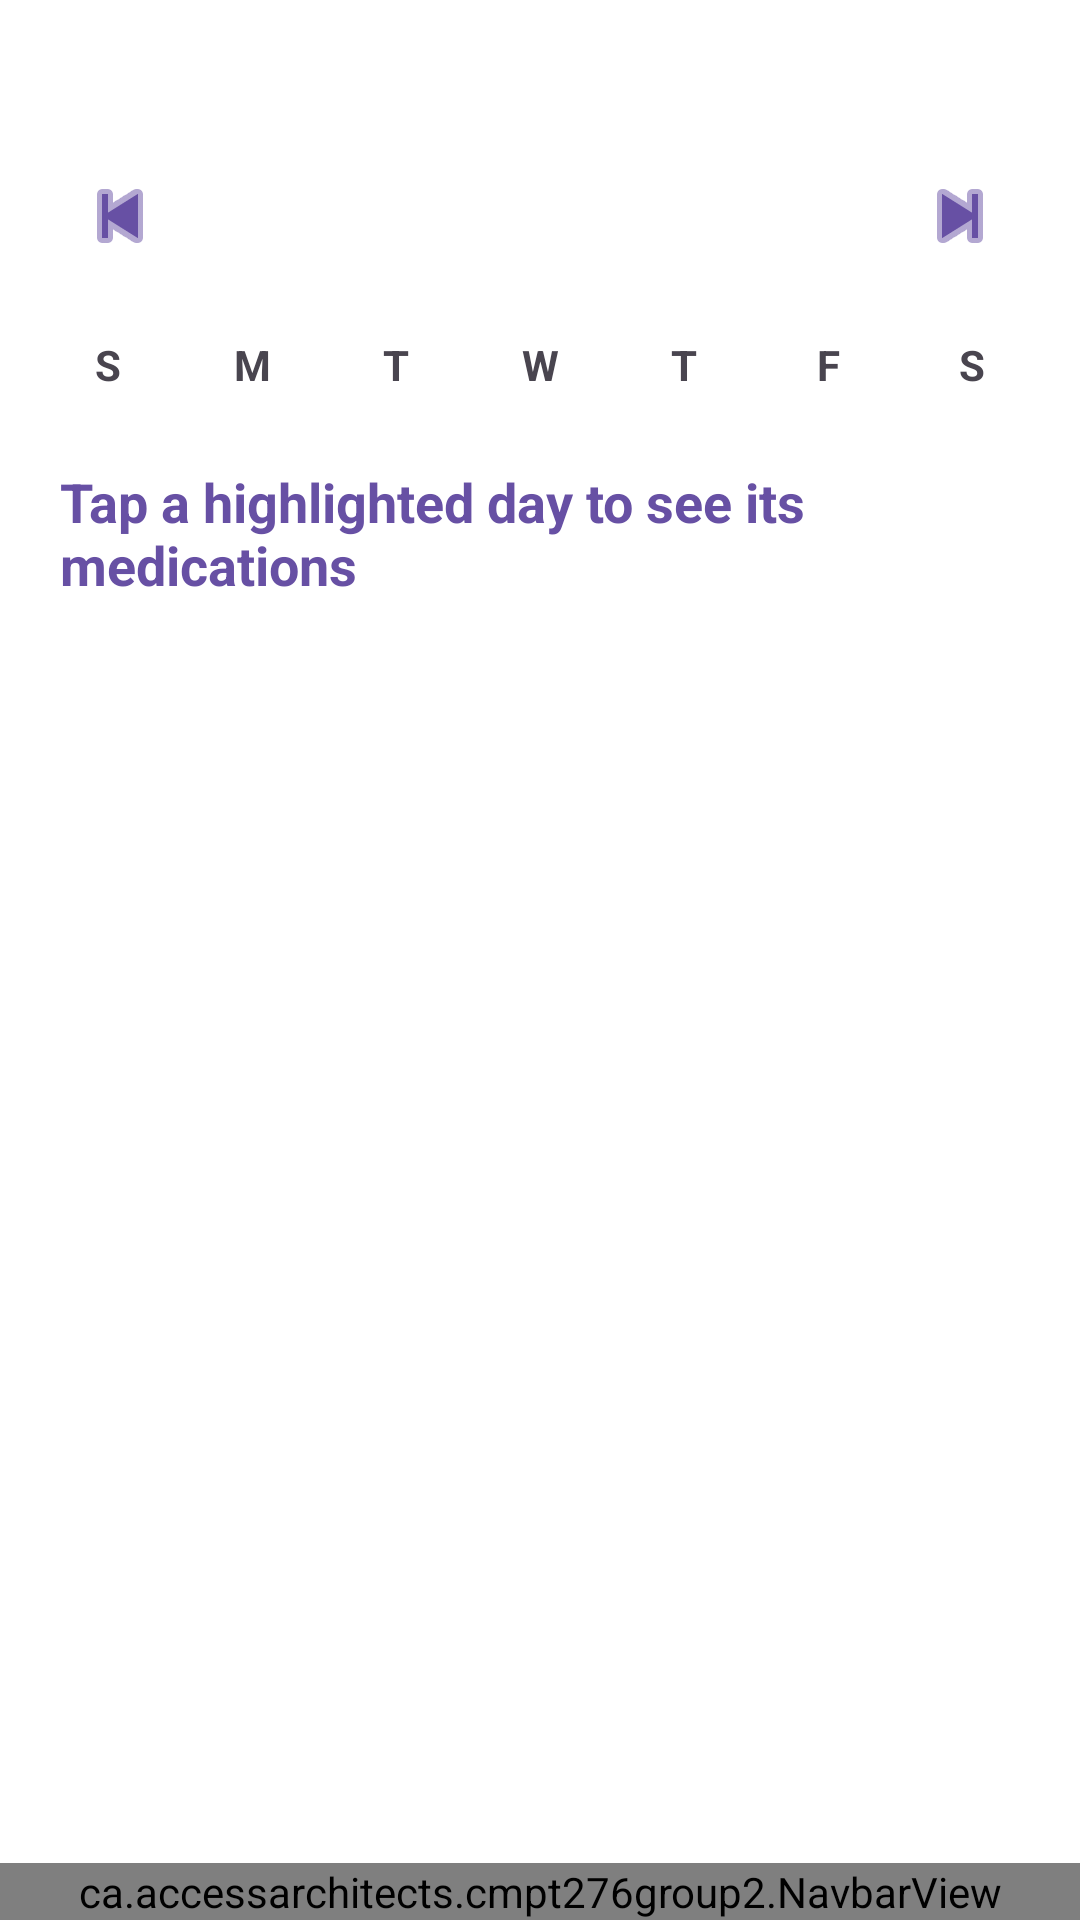

Here is an Android app screen rendered from its layout file. Give the layout XML and the strings, colors and styles it references.
<!-- AndroidManifest.xml: application theme Theme.CMPT276Group2 -->
<!-- res/layout/activity_calendar.xml -->
<?xml version="1.0" encoding="utf-8"?>
<androidx.constraintlayout.widget.ConstraintLayout
    xmlns:android="http://schemas.android.com/apk/res/android"
    xmlns:app="http://schemas.android.com/apk/res-auto"
    xmlns:tools="http://schemas.android.com/tools"
    android:layout_width="match_parent"
    android:layout_height="match_parent"
    android:background="@color/white"
    tools:context=".CalendarActivity">

    <ImageButton
        android:id="@+id/prevMonthButton"
        android:layout_width="48dp"
        android:layout_height="48dp"
        android:layout_marginStart="16dp"
        android:layout_marginTop="48dp"
        android:background="?attr/selectableItemBackgroundBorderless"
        android:contentDescription="Previous month"
        android:src="@android:drawable/ic_media_previous"
        app:layout_constraintStart_toStartOf="parent"
        app:layout_constraintTop_toTopOf="parent"
        app:tint="#6750A4" />

    <TextView
        android:id="@+id/monthTitle"
        android:layout_width="0dp"
        android:layout_height="wrap_content"
        android:gravity="center"
        android:textColor="#6750A4"
        android:textSize="24sp"
        android:textStyle="bold"
        app:layout_constraintBottom_toBottomOf="@id/prevMonthButton"
        app:layout_constraintEnd_toStartOf="@id/nextMonthButton"
        app:layout_constraintStart_toEndOf="@id/prevMonthButton"
        app:layout_constraintTop_toTopOf="@id/prevMonthButton"
        tools:text="November 2026" />

    <ImageButton
        android:id="@+id/nextMonthButton"
        android:layout_width="48dp"
        android:layout_height="48dp"
        android:layout_marginEnd="16dp"
        android:background="?attr/selectableItemBackgroundBorderless"
        android:contentDescription="Next month"
        android:src="@android:drawable/ic_media_next"
        app:layout_constraintEnd_toEndOf="parent"
        app:layout_constraintTop_toTopOf="@id/prevMonthButton"
        app:tint="#6750A4" />

    <LinearLayout
        android:id="@+id/weekdayRow"
        android:layout_width="0dp"
        android:layout_height="wrap_content"
        android:layout_marginStart="12dp"
        android:layout_marginTop="16dp"
        android:layout_marginEnd="12dp"
        android:orientation="horizontal"
        app:layout_constraintEnd_toEndOf="parent"
        app:layout_constraintStart_toStartOf="parent"
        app:layout_constraintTop_toBottomOf="@id/prevMonthButton">

        <TextView android:layout_width="0dp" android:layout_height="wrap_content" android:layout_weight="1" android:gravity="center" android:text="S" android:textStyle="bold" />
        <TextView android:layout_width="0dp" android:layout_height="wrap_content" android:layout_weight="1" android:gravity="center" android:text="M" android:textStyle="bold" />
        <TextView android:layout_width="0dp" android:layout_height="wrap_content" android:layout_weight="1" android:gravity="center" android:text="T" android:textStyle="bold" />
        <TextView android:layout_width="0dp" android:layout_height="wrap_content" android:layout_weight="1" android:gravity="center" android:text="W" android:textStyle="bold" />
        <TextView android:layout_width="0dp" android:layout_height="wrap_content" android:layout_weight="1" android:gravity="center" android:text="T" android:textStyle="bold" />
        <TextView android:layout_width="0dp" android:layout_height="wrap_content" android:layout_weight="1" android:gravity="center" android:text="F" android:textStyle="bold" />
        <TextView android:layout_width="0dp" android:layout_height="wrap_content" android:layout_weight="1" android:gravity="center" android:text="S" android:textStyle="bold" />
    </LinearLayout>

    <androidx.recyclerview.widget.RecyclerView
        android:id="@+id/calendarGrid"
        android:layout_width="0dp"
        android:layout_height="wrap_content"
        android:layout_marginStart="12dp"
        android:layout_marginTop="8dp"
        android:layout_marginEnd="12dp"
        app:layout_constraintEnd_toEndOf="parent"
        app:layout_constraintStart_toStartOf="parent"
        app:layout_constraintTop_toBottomOf="@id/weekdayRow" />

    <TextView
        android:id="@+id/dayTitle"
        android:layout_width="0dp"
        android:layout_height="wrap_content"
        android:layout_marginStart="20dp"
        android:layout_marginTop="16dp"
        android:layout_marginEnd="20dp"
        android:text="Tap a highlighted day to see its medications"
        android:textColor="#6750A4"
        android:textSize="18sp"
        android:textStyle="bold"
        app:layout_constraintEnd_toEndOf="parent"
        app:layout_constraintStart_toStartOf="parent"
        app:layout_constraintTop_toBottomOf="@id/calendarGrid" />

    <androidx.recyclerview.widget.RecyclerView
        android:id="@+id/dayMedicationsRecyclerView"
        android:layout_width="0dp"
        android:layout_height="0dp"
        android:clipToPadding="false"
        android:padding="16dp"
        app:layout_constraintBottom_toTopOf="@id/navbar"
        app:layout_constraintEnd_toEndOf="parent"
        app:layout_constraintStart_toStartOf="parent"
        app:layout_constraintTop_toBottomOf="@id/dayTitle" />

    <ca.accessarchitects.cmpt276group2.NavbarView
        android:id="@+id/navbar"
        android:layout_width="0dp"
        android:layout_height="wrap_content"
        app:layout_constraintBottom_toBottomOf="parent"
        app:layout_constraintEnd_toEndOf="parent"
        app:layout_constraintStart_toStartOf="parent" />

</androidx.constraintlayout.widget.ConstraintLayout>
<!-- resources referenced by this layout -->
<resources>
  <style name="Theme.CMPT276Group2" parent="Base.Theme.CMPT276Group2" />
  <style name="Base.Theme.CMPT276Group2" parent="Theme.Material3.DayNight.NoActionBar">
          
          
      </style>
  <!-- not gathered from this repository: default colours our renderer supplied (Android Studio template values) -->
  <color name="white">#FFFFFFFF</color>
</resources>
